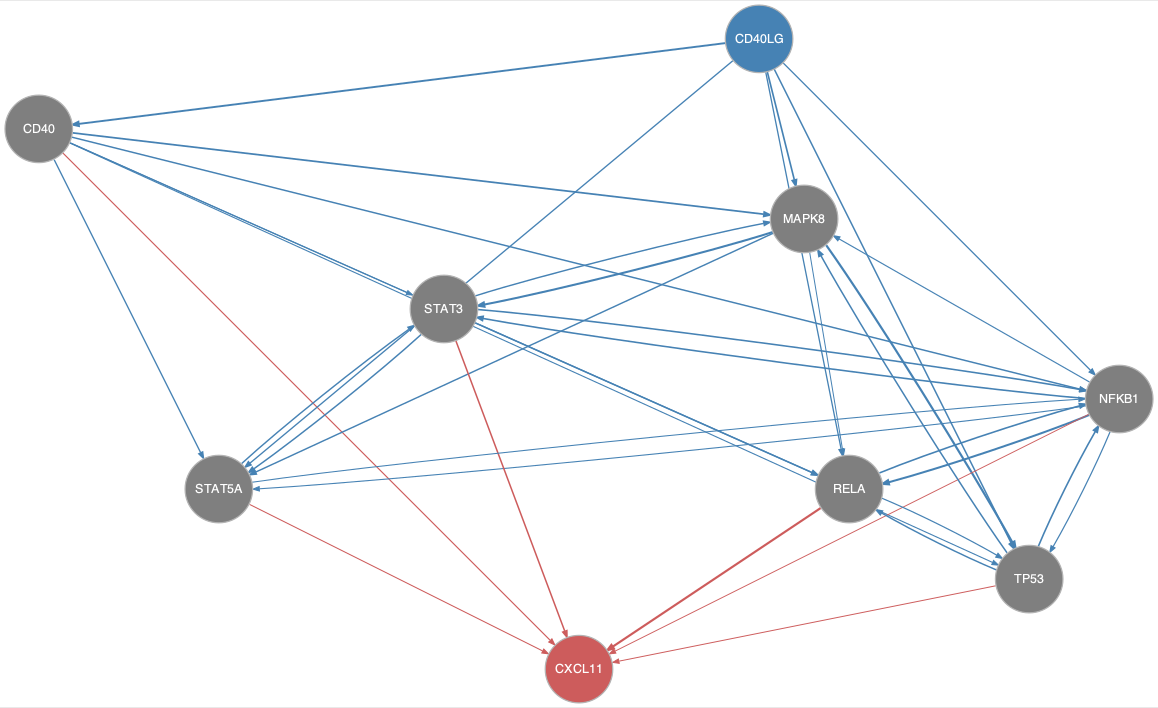

Data behind this chart, as committed beside it:
from	to
CD40	MAPK8
CD40	NFKB1
CD40	RELA
CD40	STAT3
CD40	STAT5A
CD40	TP53
CD40LG	CD40
CD40LG	MAPK8
CD40LG	NFKB1
CD40LG	RELA
CD40LG	STAT5A
CD40LG	TP53
MAPK8	RELA
MAPK8	STAT3
MAPK8	STAT5A
MAPK8	TP53
NFKB1	MAPK8
NFKB1	RELA
NFKB1	STAT3
NFKB1	STAT5A
NFKB1	TP53
RELA	NFKB1
RELA	TP53
STAT3	MAPK8
STAT3	NFKB1
STAT3	RELA
STAT3	STAT5A
STAT5A	NFKB1
STAT5A	STAT3
TP53	MAPK8
TP53	NFKB1
TP53	RELA
CD40	CXCL11
NFKB1	CXCL11
RELA	CXCL11
STAT3	CXCL11
STAT5A	CXCL11
TP53	CXCL11
